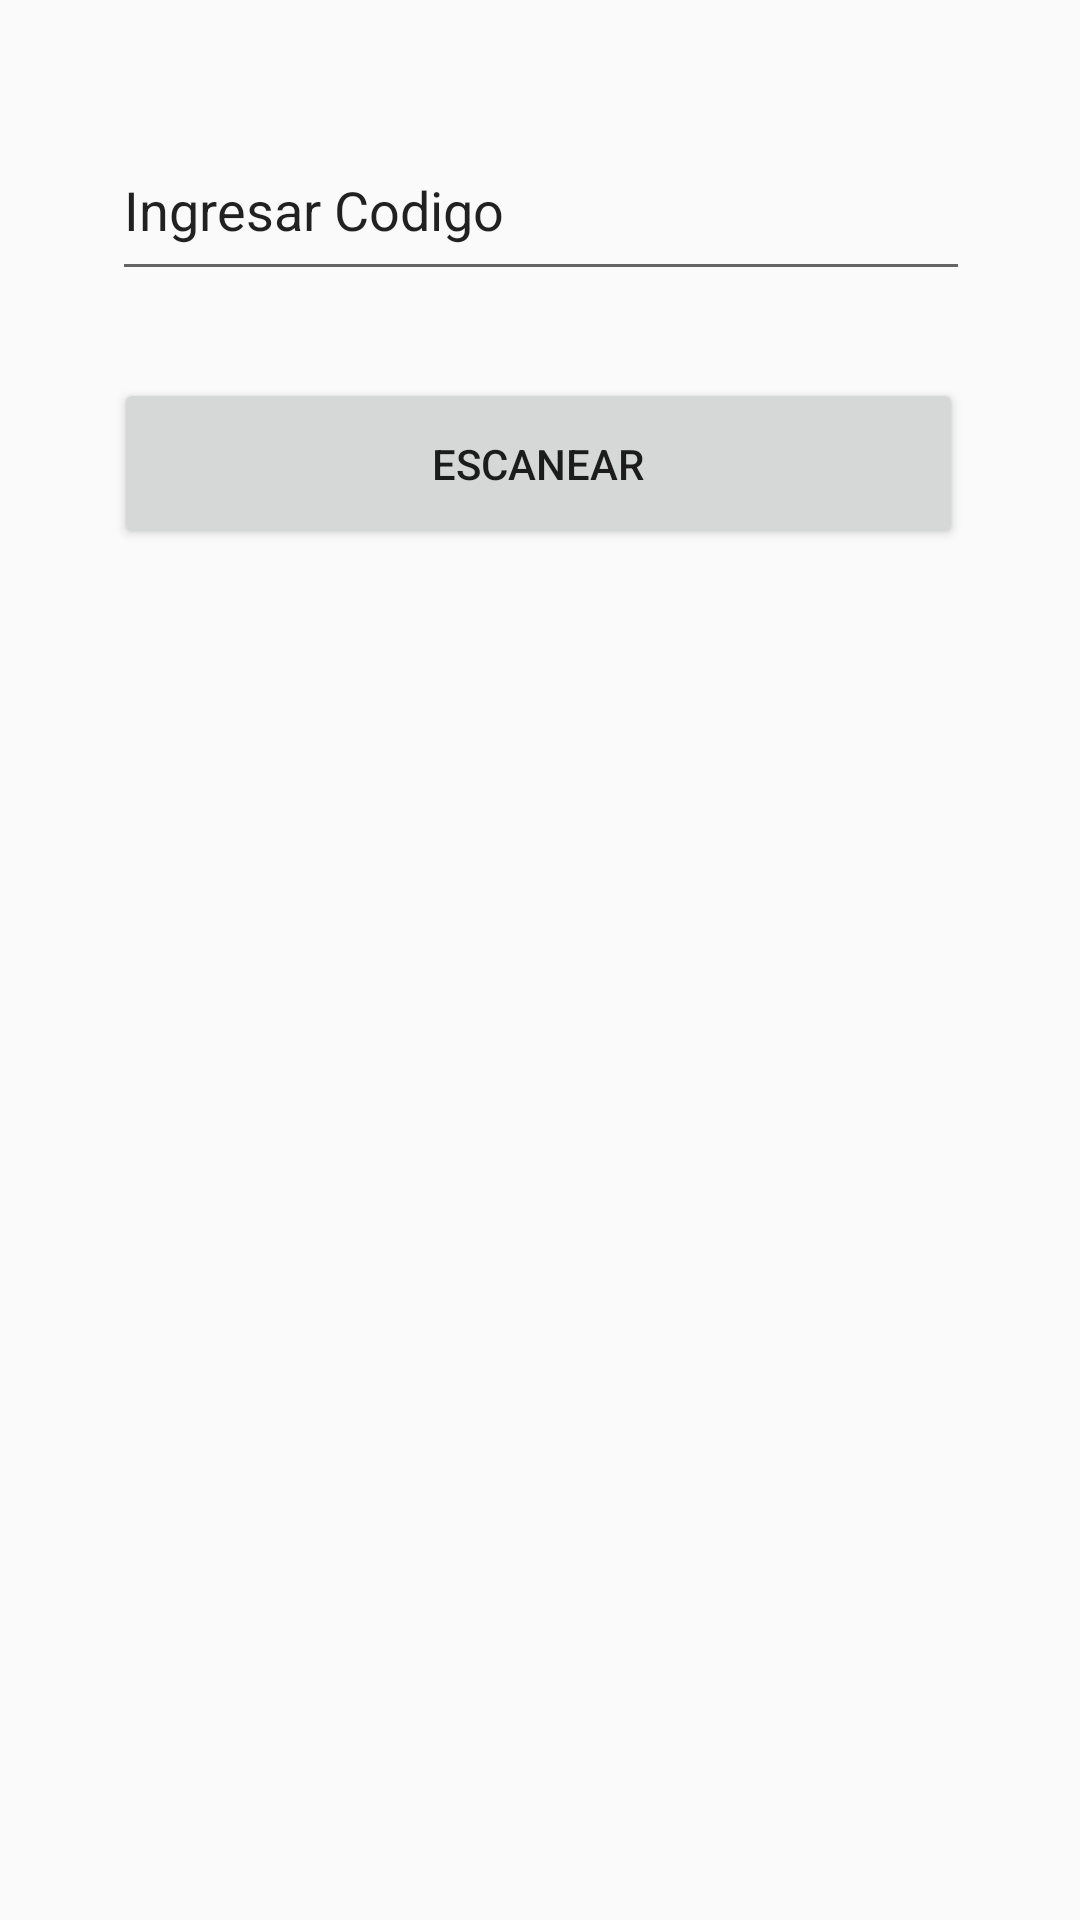

Layout XML and referenced resources for this Android screen:
<!-- AndroidManifest.xml: application theme AppTheme -->
<!-- res/layout/activity_main.xml -->
<?xml version="1.0" encoding="utf-8"?>
<androidx.constraintlayout.widget.ConstraintLayout xmlns:android="http://schemas.android.com/apk/res/android"
    xmlns:app="http://schemas.android.com/apk/res-auto"
    xmlns:tools="http://schemas.android.com/tools"
    android:layout_width="match_parent"
    android:layout_height="match_parent"
    tools:context=".MainActivity">

    <androidx.recyclerview.widget.RecyclerView
        android:id="@+id/recycler_view"
        android:layout_width="match_parent"
        android:layout_height="0dp"
        android:layout_marginTop="40dp"
        app:layout_constraintTop_toBottomOf="@+id/button"
        app:layout_constraintBottom_toBottomOf="parent"
        />

    <EditText
        android:id="@+id/editText"
        android:layout_width="286dp"
        android:layout_height="57dp"
        android:layout_marginTop="40dp"
        android:ems="10"
        android:inputType="textPersonName"
        android:text="Ingresar Codigo"
        app:layout_constraintEnd_toEndOf="parent"
        app:layout_constraintHorizontal_bias="0.504"
        app:layout_constraintStart_toStartOf="parent"
        android:imeOptions="actionSend"
        app:layout_constraintTop_toTopOf="parent" />

    <Button
        android:id="@+id/button"
        android:layout_width="283dp"
        android:layout_height="57dp"
        android:layout_marginTop="29dp"
        android:layout_marginBottom="40dp"
        android:text="Escanear"
        app:layout_constraintBottom_toTopOf="@+id/recycler_view"
        app:layout_constraintEnd_toEndOf="parent"
        app:layout_constraintHorizontal_bias="0.492"
        app:layout_constraintStart_toStartOf="parent"
        app:layout_constraintTop_toBottomOf="@+id/editText" />

</androidx.constraintlayout.widget.ConstraintLayout>
<!-- resources referenced by this layout -->
<resources>
  <style name="AppTheme" parent="Theme.AppCompat.Light.DarkActionBar">
          
          <item name="colorPrimary">@color/colorPrimary</item>
          <item name="colorPrimaryDark">@color/colorPrimaryDark</item>
          <item name="colorAccent">@color/colorAccent</item>
      </style>
  <!-- not gathered from this repository: default colours our renderer supplied (Android Studio template values) -->
  <color name="colorPrimary">#FF6200EE</color>
  <color name="colorPrimaryDark">#FF3700B3</color>
  <color name="colorAccent">#FF03DAC5</color>
</resources>
